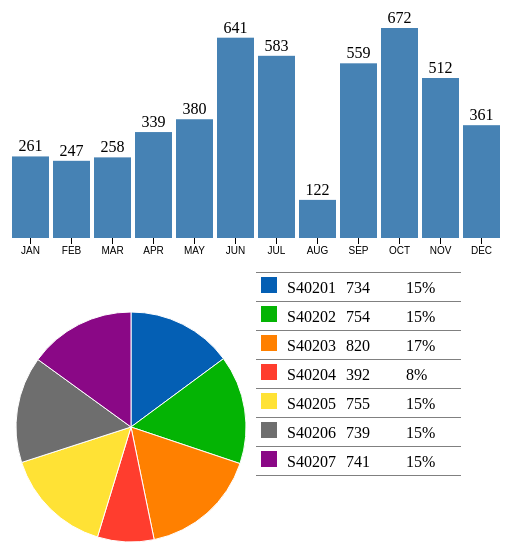
D3 v3 page, settled after 360 driven frames (6 s of simulated time); the page loaded 1 data file(s).


function dashboard(id, fData){
    var barColor = 'steelblue';
    function segColor(c){ return {S40201:"#045FB4",S40202:"#04B404",S40203:"#FF8000",S40204:"#FF3D2E",S40205:"#FFE235",S40206:"#6E6E6E",S40207:"#8A0886"}[c]; }
    
    // compute total for each state.
    fData.forEach(function(d){d.total=d.freq.S40201+d.freq.S40202+d.freq.S40203+d.freq.S40204+d.freq.S40205+d.freq.S40206+d.freq.S40207;});
    
    // function to handle histogram.
    function histoGram(fD){
        var hG={},    hGDim = {t: 60, r: 0, b: 30, l: 0};
        hGDim.w = 500 - hGDim.l - hGDim.r, 
        hGDim.h = 300 - hGDim.t - hGDim.b;
            
        //create svg for histogram.
        var hGsvg = d3.select(id).append("svg")
            .attr("width", hGDim.w + hGDim.l + hGDim.r)
            .attr("height", hGDim.h + hGDim.t + hGDim.b).append("g")
            .attr("transform", "translate(" + hGDim.l + "," + hGDim.t + ")");

        // create function for x-axis mapping.
        var x = d3.scale.ordinal().rangeRoundBands([0, hGDim.w], 0.1)
                .domain(fD.map(function(d) { return d[0]; }));

        // Add x-axis to the histogram svg.
        hGsvg.append("g").attr("class", "x axis")
            .attr("transform", "translate(0," + hGDim.h + ")")
            .call(d3.svg.axis().scale(x).orient("bottom"));

        // Create function for y-axis map.
        var y = d3.scale.linear().range([hGDim.h, 0])
                .domain([0, d3.max(fD, function(d) { return d[1]; })]);

        // Create bars for histogram to contain rectangles and freq labels.
        var bars = hGsvg.selectAll(".bar").data(fD).enter()
                .append("g").attr("class", "bar");
        
        //create the rectangles.
        bars.append("rect")
            .attr("x", function(d) { return x(d[0]); })
            .attr("y", function(d) { return y(d[1]); })
            .attr("width", x.rangeBand())
            .attr("height", function(d) { return hGDim.h - y(d[1]); })
            .attr('fill',barColor)
            .on("mouseover",mouseover)// mouseover is defined below.
            .on("mouseout",mouseout);// mouseout is defined below.
            
        //Create the frequency labels above the rectangles.
        bars.append("text").text(function(d){ return d3.format("")(d[1])})
            .attr("x", function(d) { return x(d[0])+x.rangeBand()/2; })
            .attr("y", function(d) { return y(d[1])-5; })
            .attr("text-anchor", "middle");
        
        function mouseover(d){  // utility function to be called on mouseover.
            // filter for selected state.
            var st = fData.filter(function(s){ return s.Month == d[0];})[0],
                nD = d3.keys(st.freq).map(function(s){ return {type:s, freq:st.freq[s]};});
               
            // call update functions of pie-chart and legend.    
            pC.update(nD);
            leg.update(nD);
        }
        
        function mouseout(d){    // utility function to be called on mouseout.
            // reset the pie-chart and legend.    
            pC.update(tF);
            leg.update(tF);
        }
        
        // create function to update the bars. This will be used by pie-chart.
        hG.update = function(nD, color){
            // update the domain of the y-axis map to reflect change in frequencies.
            y.domain([0, d3.max(nD, function(d) { return d[1]; })]);
            
            // Attach the new data to the bars.
            var bars = hGsvg.selectAll(".bar").data(nD);
            
            // transition the height and color of rectangles.
            bars.select("rect").transition().duration(500)
                .attr("y", function(d) {return y(d[1]); })
                .attr("height", function(d) { return hGDim.h - y(d[1]); })
                .attr("fill", color);

            // transition the frequency labels location and change value.
            bars.select("text").transition().duration(500)
                .text(function(d){ return d3.format("")(d[1])})
                .attr("y", function(d) {return y(d[1])-5; });            
        }        
        return hG;
    }
    
    // function to handle pieChart.
    function pieChart(pD){
        var pC ={},    pieDim ={w:250, h: 250};
        pieDim.r = Math.min(pieDim.w, pieDim.h) / 2;
                
        // create svg for pie chart.
        var piesvg = d3.select(id).append("svg")
            .attr("width", pieDim.w).attr("height", pieDim.h).append("g")
            .attr("transform", "translate("+pieDim.w/2+","+pieDim.h/2+")");
        
        // create function to draw the arcs of the pie slices.
        var arc = d3.svg.arc().outerRadius(pieDim.r - 10).innerRadius(0);

        // create a function to compute the pie slice angles.
        var pie = d3.layout.pie().sort(null).value(function(d) { return d.freq; });

        // Draw the pie slices.
        piesvg.selectAll("path").data(pie(pD)).enter().append("path").attr("d", arc)
            .each(function(d) { this._current = d; })
            .style("fill", function(d) { return segColor(d.data.type); })
            .on("mouseover",mouseover).on("mouseout",mouseout);

        // create function to update pie-chart. This will be used by histogram.
        pC.update = function(nD){
            piesvg.selectAll("path").data(pie(nD)).transition().duration(500)
                .attrTween("d", arcTween);
        }        
        // Utility function to be called on mouseover a pie slice.
        function mouseover(d){
            // call the update function of histogram with new data.
            hG.update(fData.map(function(v){ 
                return [v.Month,v.freq[d.data.type]];}),segColor(d.data.type));
        }
        //Utility function to be called on mouseout a pie slice.
        function mouseout(d){
            // call the update function of histogram with all data.
            hG.update(fData.map(function(v){
                return [v.Month,v.total];}), barColor);
        }
        // Animating the pie-slice requiring a custom function which specifies
        // how the intermediate paths should be drawn.
        function arcTween(a) {
            var i = d3.interpolate(this._current, a);
            this._current = i(0);
            return function(t) { return arc(i(t));    };
        }    
        return pC;
    }
    
    // function to handle legend.
    function legend(lD){
        var leg = {};
            
        // create table for legend.
        var legend = d3.select(id).append("table").attr('class','legend');
        
        // create one row per segment.
        var tr = legend.append("tbody").selectAll("tr").data(lD).enter().append("tr");
            
        // create the first column for each segment.
        tr.append("td").append("svg").attr("width", '16').attr("height", '16').append("rect")
            .attr("width", '16').attr("height", '16')
			.attr("fill",function(d){ return segColor(d.type); });
            
        // create the second column for each segment.
        tr.append("td").text(function(d){ return d.type;});

        // create the third column for each segment.
        tr.append("td").attr("class",'legendFreq')
            .text(function(d){ return d3.format("")(d.freq);});

        // create the fourth column for each segment.
        tr.append("td").attr("class",'legendPerc')
            .text(function(d){ return getLegend(d,lD);});

        // Utility function to be used to update the legend.
        leg.update = function(nD){
            // update the data attached to the row elements.
            var l = legend.select("tbody").selectAll("tr").data(nD);

            // update the frequencies.
            l.select(".legendFreq").text(function(d){ return d3.format("")(d.freq);});

            // update the percentage column.
            l.select(".legendPerc").text(function(d){ return getLegend(d,nD);});        
        }
        
        function getLegend(d,aD){ // Utility function to compute percentage.
            return d3.format("%")(d.freq/d3.sum(aD.map(function(v){ return v.freq; })));
        }

        return leg;
    }
    
    // calculate total frequency by segment for all state.
    var tF = ['S40201','S40202','S40203','S40204','S40205','S40206','S40207'].map(function(d){ 
        return {type:d, freq: d3.sum(fData.map(function(t){ return t.freq[d];}))}; 
    });    
    
    // calculate total frequency by state for all segment.
    var sF = fData.map(function(d){return [d.Month,d.total];});

    var hG = histoGram(sF), // create the histogram.
        pC = pieChart(tF), // create the pie-chart.
        leg= legend(tF);  // create the legend.
}


var freqData;
d3.csv("../dataset_visits.csv", function(data) {
   freqData = data.map(function(d) { return {
		Month: d.Month, 
		freq: {
			S40201: +d.S40201,
			S40202: +d.S40202,
			S40203: +d.S40203,
			S40204: +d.S40204,
			S40205: +d.S40205,
			S40206: +d.S40206,
			S40207: +d.S40207
		}}
	});
  dashboard('#dashboard',freqData);
});




### data: ../dataset_visits.csv
Month, S40201, S40202, S40203, S40204, S40205, S40206, S40207, S40301, S40302, S40303, S40304, S40401, S40402, S40403, S40411, S40412, S40413, S40414, S40501, S40502, S40503, S40504, center
JAN, 79, 0, 70, 4, 52, 48, 8, 74, 32, 55, 56, 82, 78, 72, 23, 55, 39, 56, 60, 55, 49, 46, 232
FEB, 58, 26, 70, 5, 61, 26, 1, 66, 27, 24, 52, 85, 73, 68, 4, 51, 35, 53, 67, 44, 46, 56, 226
MAR, 48, 47, 46, 0, 37, 79, 1, 64, 41, 90, 43, 77, 61, 58, 27, 46, 36, 70, 68, 44, 50, 47, 196
APR, 64, 98, 77, 0, 48, 49, 3, 61, 45, 0, 18, 51, 64, 70, 18, 56, 56, 77, 42, 47, 41, 50, 185
MAY, 79, 71, 64, 25, 69, 67, 5, 74, 76, 94, 65, 85, 78, 82, 4, 69, 45, 89, 92, 77, 76, 79, 245
JUN, 86, 103, 116, 54, 95, 84, 103, 59, 67, 75, 0, 84, 71, 91, 42, 60, 74, 65, 63, 54, 61, 62, 246
JUL, 95, 75, 95, 56, 110, 51, 101, 6, 19, 63, 1, 62, 41, 91, 146, 87, 51, 76, 93, 66, 65, 73, 194
AUG, 0, 40, 3, 5, 15, 29, 30, 0, 45, 1, 0, 61, 4, 10, 76, 8, 0, 3, 14, 36, 24, 37, 75
SEP, 60, 82, 79, 68, 90, 55, 125, 0, 48, 83, 18, 62, 93, 90, 88, 47, 17, 60, 59, 60, 58, 57, 245
OCT, 98, 101, 79, 72, 94, 93, 135, 10, 53, 93, 81, 92, 97, 93, 69, 63, 84, 83, 82, 131, 68, 87, 282
NOV, 60, 81, 75, 52, 62, 71, 111, 84, 56, 105, 99, 64, 75, 88, 109, 66, 63, 85, 84, 71, 55, 77, 227
DEC, 7, 30, 46, 51, 22, 87, 118, 70, 28, 51, 67, 52, 46, 28, 113, 61, 18, 32, 49, 55, 28, 73, 126